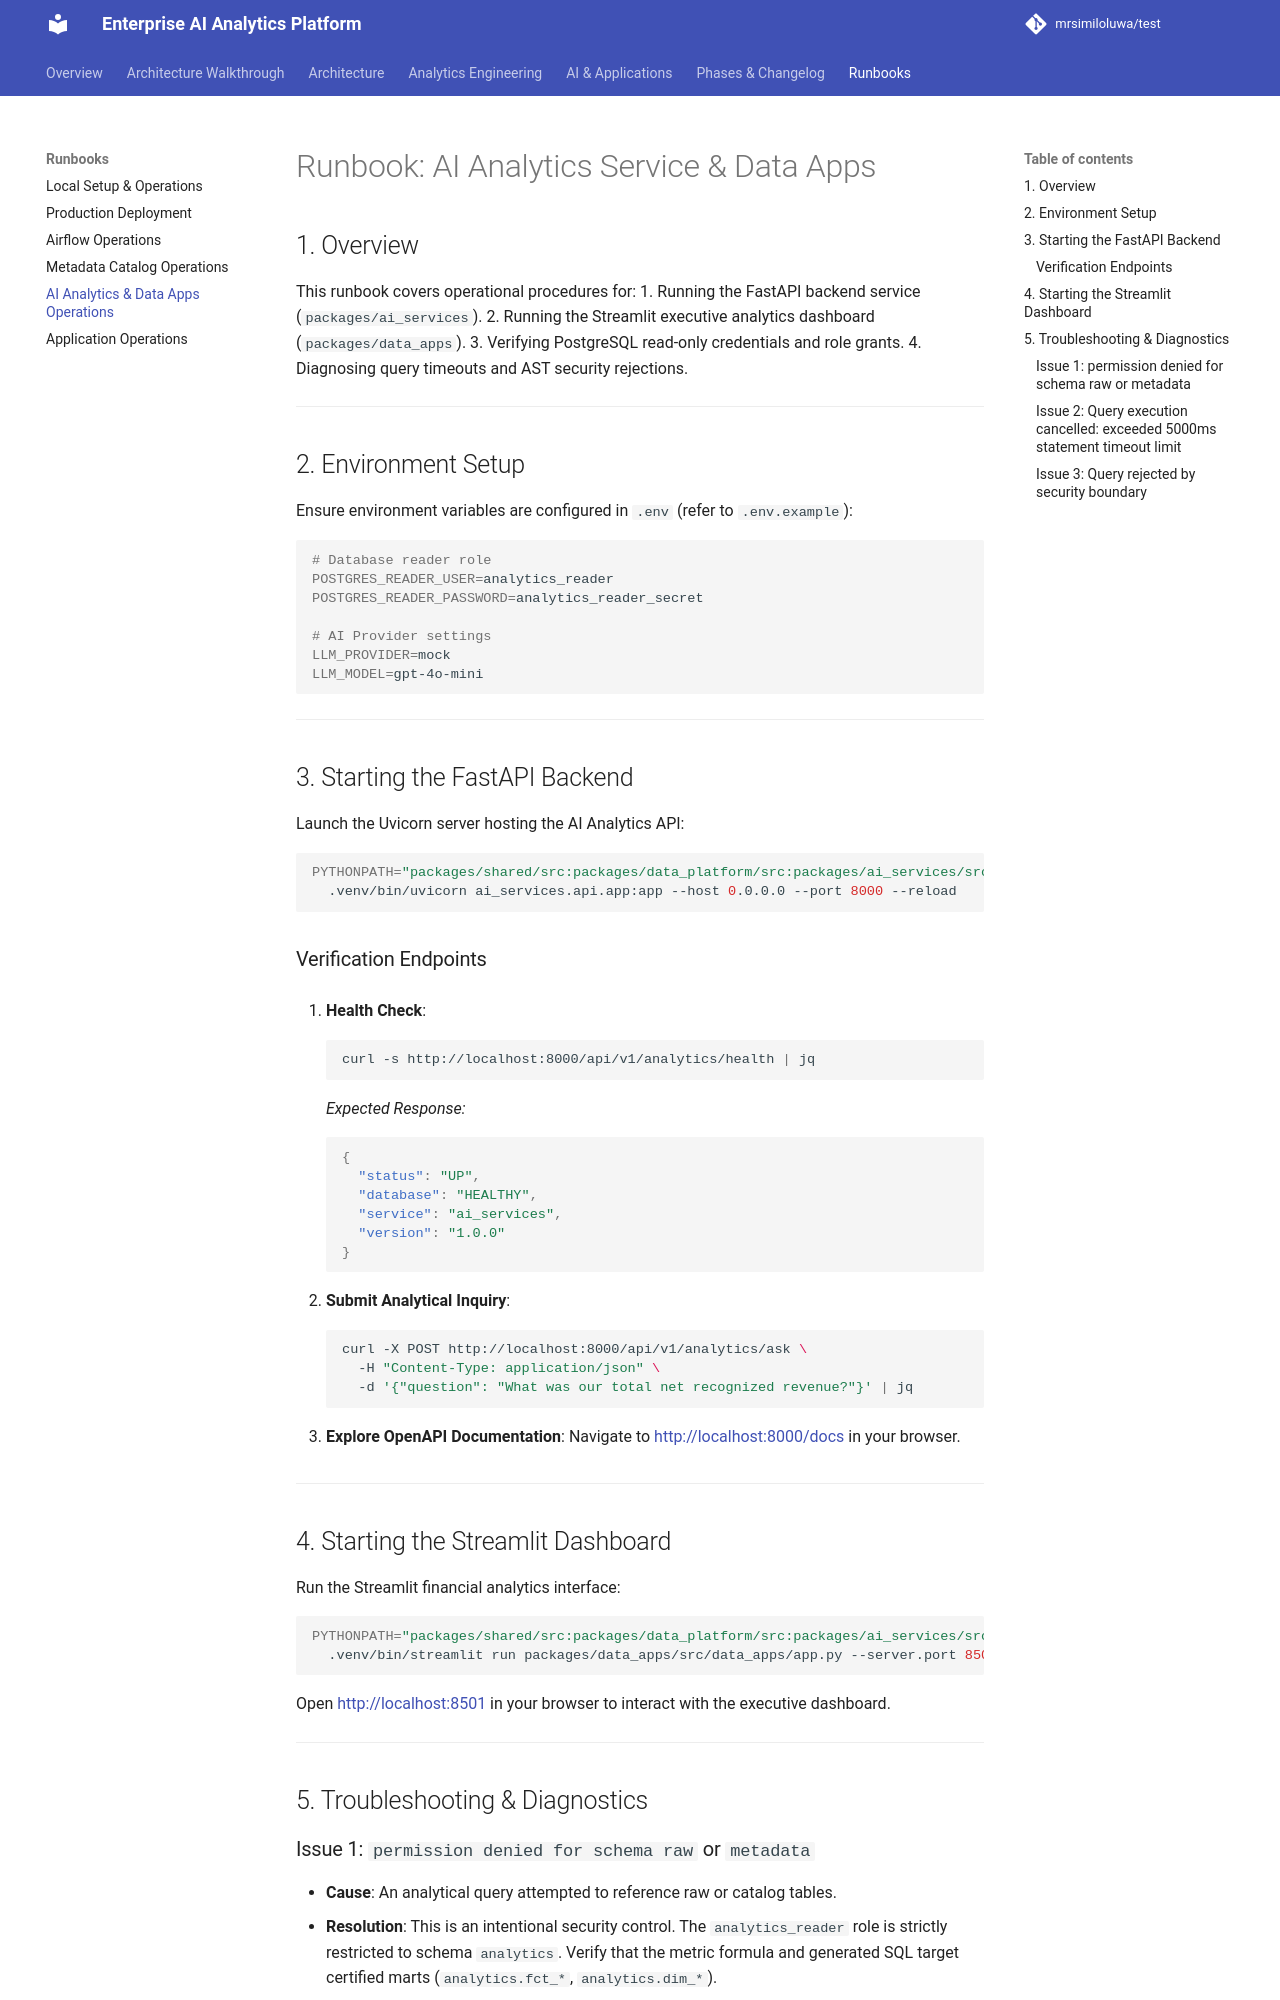

repository: mrsimiloluwa/financial-services-analytics-platform · page: runbooks/ai-analytics/index.html · generator: mkdocs

# Runbook: AI Analytics Service & Data Apps

## 1. Overview

This runbook covers operational procedures for:
1. Running the FastAPI backend service (`packages/ai_services`).
2. Running the Streamlit executive analytics dashboard (`packages/data_apps`).
3. Verifying PostgreSQL read-only credentials and role grants.
4. Diagnosing query timeouts and AST security rejections.

---

## 2. Environment Setup

Ensure environment variables are configured in `.env` (refer to `.env.example`):

```bash
# Database reader role
POSTGRES_READER_USER=analytics_reader
POSTGRES_READER_PASSWORD=analytics_reader_secret

# AI Provider settings
LLM_PROVIDER=mock
LLM_MODEL=gpt-4o-mini
```

---

## 3. Starting the FastAPI Backend

Launch the Uvicorn server hosting the AI Analytics API:

```bash
PYTHONPATH="packages/shared/src:packages/data_platform/src:packages/ai_services/src:packages/data_apps/src" \
  .venv/bin/uvicorn ai_services.api.app:app --host 0.0.0.0 --port 8000 --reload
```

### Verification Endpoints

1. **Health Check**:
   ```bash
   curl -s http://localhost:8000/api/v1/analytics/health | jq
   ```
   *Expected Response:*
   ```json
   {
     "status": "UP",
     "database": "HEALTHY",
     "service": "ai_services",
     "version": "1.0.0"
   }
   ```

2. **Submit Analytical Inquiry**:
   ```bash
   curl -X POST http://localhost:8000/api/v1/analytics/ask \
     -H "Content-Type: application/json" \
     -d '{"question": "What was our total net recognized revenue?"}' | jq
   ```

3. **Explore OpenAPI Documentation**:
   Navigate to [http://localhost:8000/docs](http://localhost:8000/docs) in your browser.

---

## 4. Starting the Streamlit Dashboard

Run the Streamlit financial analytics interface:

```bash
PYTHONPATH="packages/shared/src:packages/data_platform/src:packages/ai_services/src:packages/data_apps/src" \
  .venv/bin/streamlit run packages/data_apps/src/data_apps/app.py --server.port 8501
```

Open [http://localhost:8501](http://localhost:8501) in your browser to interact with the executive dashboard.

---

## 5. Troubleshooting & Diagnostics

### Issue 1: `permission denied for schema raw` or `metadata`
- **Cause**: An analytical query attempted to reference raw or catalog tables.
- **Resolution**: This is an intentional security control. The `analytics_reader` role is strictly restricted to schema `analytics`. Verify that the metric formula and generated SQL target certified marts (`analytics.fct_*`, `analytics.dim_*`).
